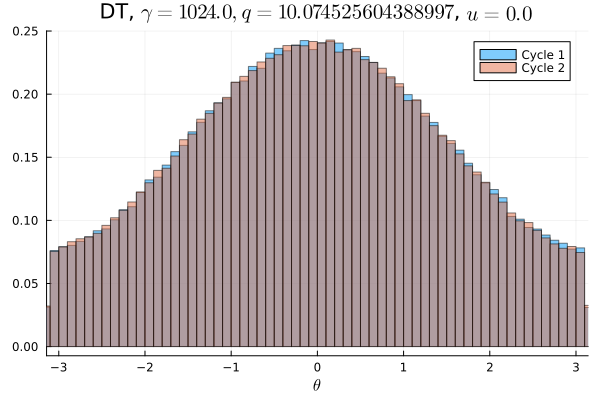

The file beside this chart, header and first rows:
Cycle 1, Cycle 2
0.004872, 0.004809
0.004816, 0.004722
0.004769, 0.004888
0.005044, 0.004972
0.004991, 0.005316
0.005144, 0.005175
0.005231, 0.005434
0.005319, 0.005325
0.005753, 0.005656
0.005709, 0.005656
0.005888, 0.006059
0.005878, 0.005962
0.006353, 0.006378
0.006603, 0.006528
0.006841, 0.006959
0.006994, 0.007172
0.007194, 0.007419
0.007691, 0.007716
0.008037, 0.008003
0.008409, 0.008425
0.008347, 0.008603
0.008869, 0.008922
0.009109, 0.008962
0.009753, 0.009647
0.009888, 0.009669
0.01001, 0.01033
0.01049, 0.01079
0.01083, 0.01053
0.01115, 0.01109
0.01181, 0.0117
0.01165, 0.01174
0.01196, 0.01178
0.01235, 0.01246
0.01248, 0.01261
0.01284, 0.01302
0.01349, 0.0131
0.01316, 0.01363
0.01356, 0.01351
0.01389, 0.01398
0.01393, 0.01424
0.01422, 0.01415
0.01472, 0.01432
0.0147, 0.01447
0.01476, 0.01479
0.01477, 0.01494
0.01505, 0.01494
0.01506, 0.01507
0.01547, 0.01498
0.01473, 0.01516
0.01482, 0.01514
0.01505, 0.01487
0.01521, 0.01568
0.01522, 0.01508
0.01523, 0.01507
0.015, 0.01431
0.01462, 0.01474
0.01475, 0.01484
0.01465, 0.01487
0.01436, 0.01408
0.01459, 0.01444
... 40 more rows
